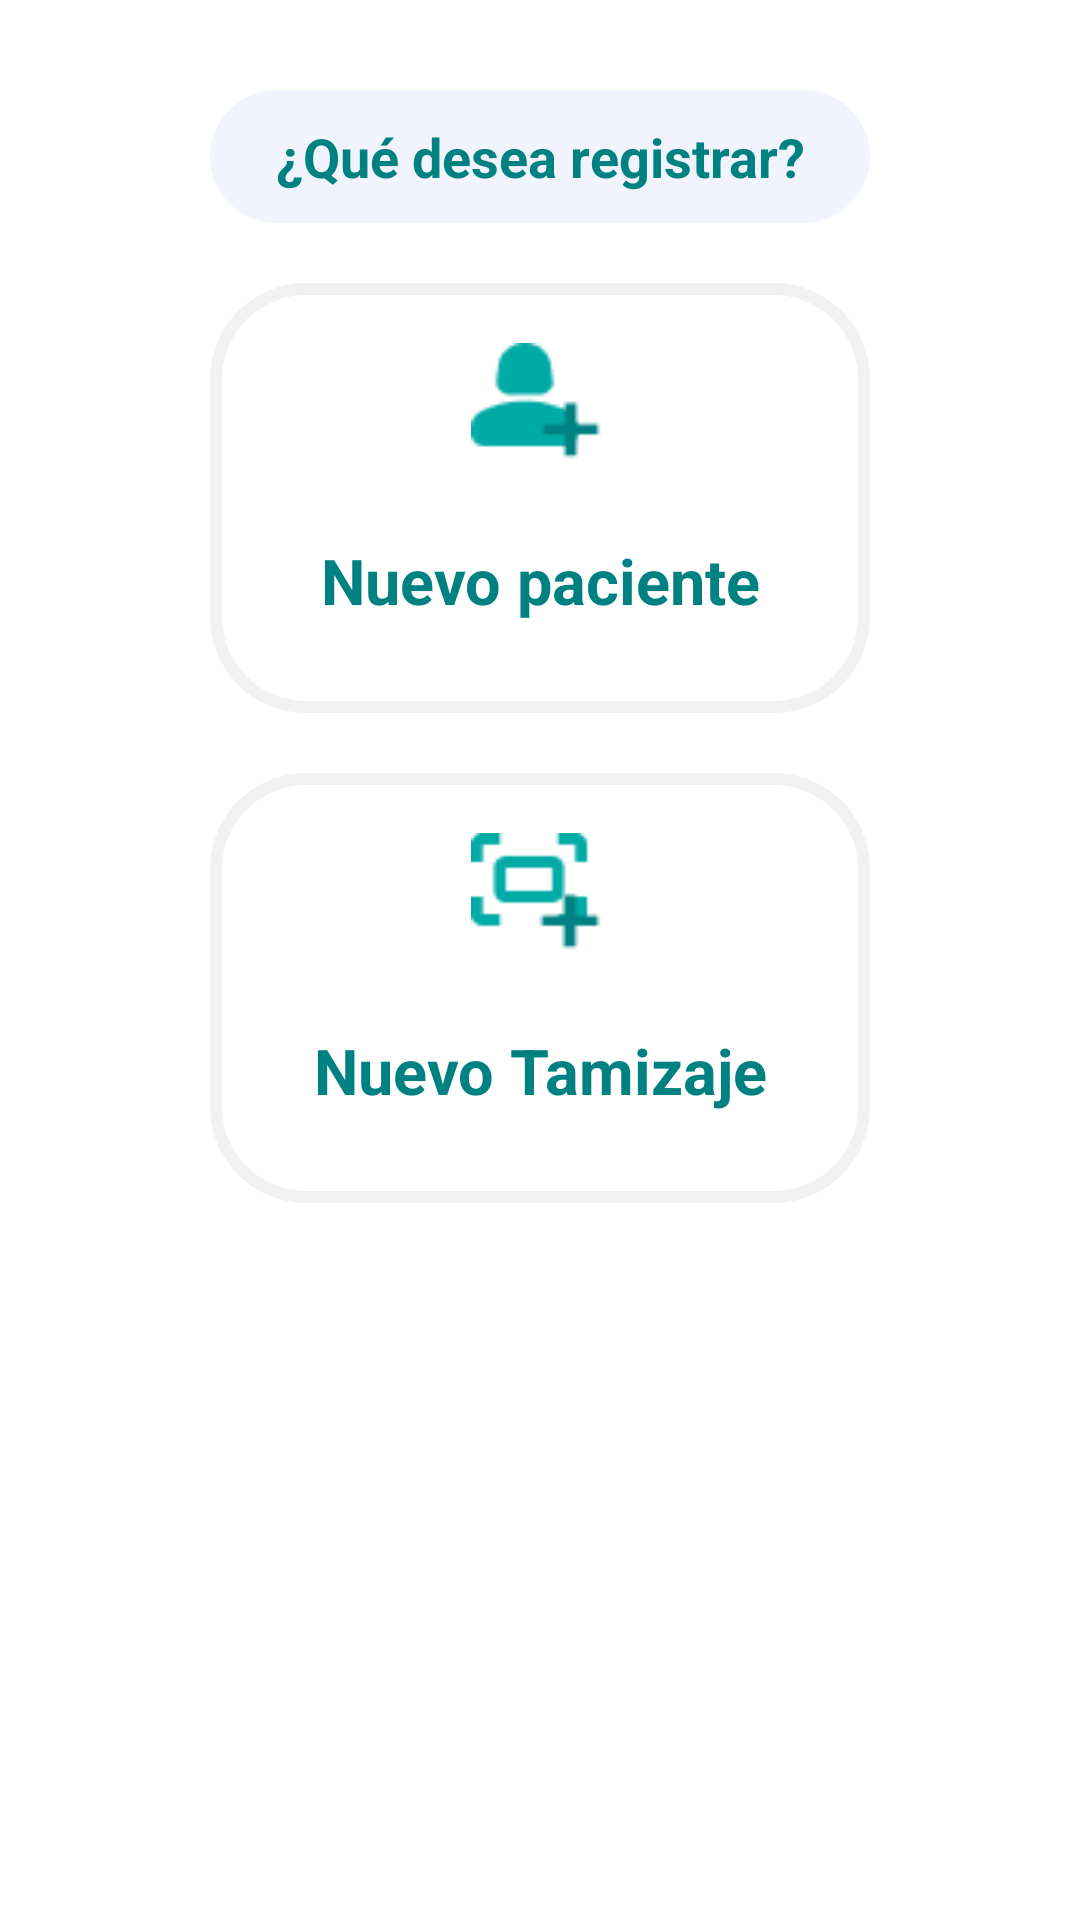

Write the Android layout XML for this screen, with the resource values it uses.
<!-- AndroidManifest.xml: application theme Theme.ClinkCameraDemo -->
<!-- res/layout/fragment_home.xml -->
<?xml version="1.0" encoding="utf-8"?>
<androidx.constraintlayout.widget.ConstraintLayout xmlns:android="http://schemas.android.com/apk/res/android"
    xmlns:tools="http://schemas.android.com/tools"
    android:layout_width="match_parent"
    android:layout_height="match_parent">

    <androidx.core.widget.NestedScrollView
        android:layout_width="match_parent"
        android:layout_height="match_parent"
        android:paddingRight="@dimen/padding_lateral"
        android:paddingLeft="@dimen/padding_lateral"
        tools:context=".MenuPrincipalFragment">

        <LinearLayout
            android:id="@+id/mp_contenedor"
            android:layout_width="match_parent"
            android:layout_height="wrap_content"
            android:layout_marginTop="10dp"
            android:layout_gravity="center_horizontal"
            android:padding="20dp"
            android:orientation="vertical">
            <TextView
                android:id="@+id/mp_texto_registrar"
                android:layout_width="match_parent"
                android:layout_height="wrap_content"
                android:text="@string/mp_titulo"
                android:background="@drawable/fondo_gris_azulado"
                android:gravity="center_horizontal"
                android:padding="10dp"
                style="@style/textoAzulNegritaL"/>

            <LinearLayout
                android:id="@+id/mp_nuevo_paciente"
                android:layout_width="match_parent"
                android:layout_height="wrap_content"
                android:layout_marginTop="20dp"
                android:padding="20dp"
                android:gravity="center_horizontal"
                android:background="@drawable/fondo_blanco"
                android:orientation="vertical">
                <ImageView
                    android:id="@+id/mp_nuevo_paciente_ico"
                    android:layout_width="46dp"
                    android:layout_height="55dp"
                    android:background="@drawable/icono_nuevo_paciente"/>
                <TextView
                    android:id="@+id/mp_nuevo_paciente_txt"
                    android:layout_width="match_parent"
                    android:layout_height="wrap_content"
                    android:text="@string/mp_paciente"
                    android:gravity="center"
                    android:padding="10dp"
                    android:textAppearance="@style/textoAzulNegritaXL"/>
            </LinearLayout>

            <LinearLayout
                android:id="@+id/mp_nuevo_tamizaje"
                android:layout_width="match_parent"
                android:layout_height="wrap_content"
                android:layout_marginTop="20dp"
                android:padding="20dp"
                android:gravity="center_horizontal"
                android:background="@drawable/fondo_blanco"
                android:orientation="vertical">
                <ImageView
                    android:id="@+id/mp_nuevo_tamizaje_ico"
                    android:layout_width="46dp"
                    android:layout_height="55dp"
                    android:background="@drawable/icono_nuevo_tamizaje"/>
                <TextView
                    android:id="@+id/mp_nuevo_tamizaje_txt"
                    android:layout_width="match_parent"
                    android:layout_height="wrap_content"
                    android:text="@string/mp_tamizaje"
                    android:gravity="center"
                    android:padding="10dp"
                    android:textAppearance="@style/textoAzulNegritaXL"/>
            </LinearLayout>
        </LinearLayout>


    </androidx.core.widget.NestedScrollView>
</androidx.constraintlayout.widget.ConstraintLayout>
<!-- resources referenced by this layout -->
<resources>
  <dimen name="padding_lateral">50dp</dimen>
  <!-- drawable fondo_blanco (drawable) -->
  <?xml version="1.0" encoding="utf-8"?>
  <shape
      xmlns:android="http://schemas.android.com/apk/res/android">
      <solid
          android:color="@color/white">
      </solid>
      <stroke
          android:width="4dp"
          android:color="@color/gris_tenue">
      </stroke>
      <corners
          android:radius="@dimen/border_radius">
      </corners>
  </shape>
  <!-- drawable fondo_gris_azulado (drawable) -->
  <?xml version="1.0" encoding="utf-8"?>
  <shape
      xmlns:android="http://schemas.android.com/apk/res/android">
      <solid
          android:color="@color/gris_tenue_azulado">
      </solid>
      <stroke
          android:width="0dp"
          android:color="#424242">
      </stroke>
      <corners
          android:radius="@dimen/border_radius">
      </corners>
  </shape>
  <!-- drawable icono_nuevo_paciente: png bitmap (drawable, 791 bytes) -->
  <!-- drawable icono_nuevo_tamizaje: png bitmap (drawable, 658 bytes) -->
  <string name="mp_paciente">Nuevo paciente</string>
  <string name="mp_tamizaje">Nuevo Tamizaje</string>
  <string name="mp_titulo">¿Qué desea registrar?</string>
  <style name="textoAzulNegritaL" parent="TextAppearance.AppCompat">
          <item name="android:textColor">@color/principal</item>
          <item name="android:textSize">@dimen/letra_descripcion_l</item>
          <item name="android:textStyle">bold</item>
          <item name="android:gravity">center_vertical|left</item>
      </style>
  <style name="textoAzulNegritaXL" parent="TextAppearance.AppCompat">
          <item name="android:textColor">@color/principal</item>
          <item name="android:textSize">@dimen/letra_descripcion_xl</item>
          <item name="android:textStyle">bold</item>
          <item name="android:gravity">center_vertical|left</item>
      </style>
  <style name="Theme.ClinkCameraDemo" parent="Theme.MaterialComponents.DayNight.DarkActionBar">
          
          <item name="colorPrimary">@color/principal</item>
          <item name="colorOnPrimary">@color/white</item>
          
          <item name="colorSecondary">@color/principal</item>
          <item name="colorSecondaryVariant">@color/teal_700</item>
          <item name="colorOnSecondary">@color/white</item>
          
          
          
      </style>
  <color name="white">#FFFFFFFF</color>
  <color name="gris_tenue">#F1F1F1</color>
  <dimen name="border_radius">30dp</dimen>
  <color name="gris_tenue_azulado">#F1F3FF</color>
  <color name="principal">#008181</color>
  <dimen name="letra_descripcion_l">18sp</dimen>
  <dimen name="letra_descripcion_xl">21sp</dimen>
  <color name="teal_700">#FF018786</color>
</resources>
